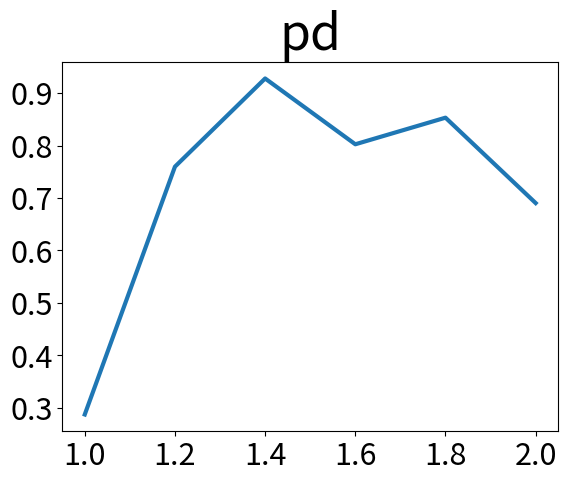

Write the Python code that produced this figure. (Note: this script raises an exception after producing the figure.)
"""
Plot data in `pcap_results/lgbm_parameter_tuning.txt`
"""

import os
import matplotlib.pyplot as plt


if __name__ == '__main__':
    metric_names = ('pd', 'pf', 'auc', 'p', 'F')

    lgbm_weights = dict()
    lgbm_weights[1.0] = {'pd': 0.2870493991989319, 'pf': 0.0005, 'auc': 0.6430964619492656, 'p': 0.9953703703703703, 'F': 0.4455958549222798}
    lgbm_weights[1.2] = {'pd': 0.7596795727636849, 'pf': 0.0, 'auc': 0.8979959946595459, 'p': 1.0, 'F': 0.8634294385432474}
    lgbm_weights[1.4] = {'pd': 0.9279038718291055, 'pf': 0.0, 'auc': 0.988923230974633, 'p': 1.0, 'F': 0.9626038781163435}
    lgbm_weights[1.6] = {'pd': 0.8024032042723631, 'pf': 0.0, 'auc': 0.8066562082777036, 'p': 1.0, 'F': 0.8903703703703704}
    lgbm_weights[1.8] = {'pd': 0.8531375166889186, 'pf': 0.0, 'auc': 0.8567570093457946, 'p': 1.0, 'F': 0.920749279538905}
    lgbm_weights[2.0] = {'pd': 0.6902536715620827, 'pf': 0.0055, 'auc': 0.7505410547396528, 'p': 0.9791666666666666, 'F': 0.8097102584181676}

    for metric_name in metric_names:
        plt.figure()
        plt.title(metric_name, fontsize=36)
        plt.plot(lgbm_weights.keys(), [value_dict[metric_name] for value_dict in lgbm_weights.values()], linewidth=3)
        plt.xticks(fontsize=22)
        plt.yticks(fontsize=22)
        plt.savefig(os.path.join('..', 'pcap_results', 'lgbm_weights_{}'.format(metric_name)))